15-way image classification set "15_Scene_Cartoon" from GitHub (autumn-tilley/Cartoon-Classification-Exploration); label vocabulary: bedroom, coast, forest, highway, industrial, inside city, kitchen, living room, mountain, office, open country, store, street, suburb, tall building.

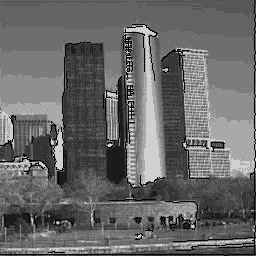
Label: tall building

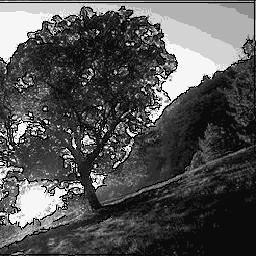
Label: forest

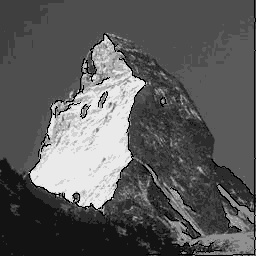
Label: mountain

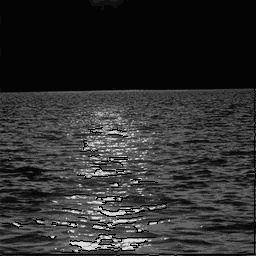
Label: coast

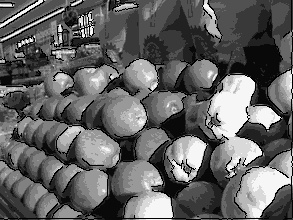
Label: store

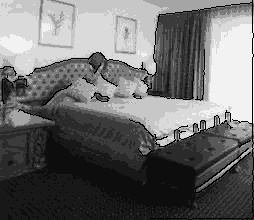
Label: bedroom
